Run: headless pygame with SDL's dummy video driver; simulated clock (each Clock.tick advances the game by its frame time, no real sleeping); random seed 0; keys injected as events and as key.get_pressed() state; no mouse input.
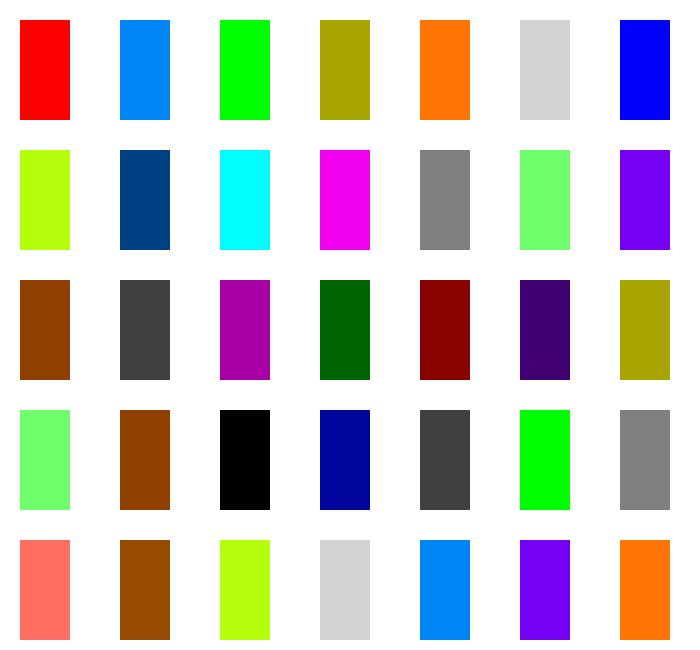
Frame 1 of 4 · flips 1–60 · no input
Frame 2 of 4 · flips 61–180 · tapped SPACE, RETURN · held RIGHT (→), D · screen unchanged from frame 1, image omitted
Frame 3 of 4 · flips 181–300 · held DOWN (↓), S · screen unchanged from frame 2, image omitted
Frame 4 of 4 · flips 301–420 · held LEFT (←), A, UP (↑), W · screen unchanged from frame 3, image omitted

The pygame program that drew these frames:

# -*- coding: utf-8 -*-
# -*- coding: utf-8 -*-
import pygame

BLACK = (0, 0, 0)
WHITE = (255, 255, 255)
BLUE = (0, 0, 255)
DARK_BLUE = (0,5,157)
LIGHT_GREEN = (111,255,109)
GREEN = (0, 255, 0)
DARK_GREEN = (0,102,2)
LIGHT_RED = (255, 111, 97)
RED = (255, 0, 0)
DARK_RED = (137, 2, 0)
LIGHT_CYAN = (0, 255, 255)
CYAN = (0, 133, 244)
DARK_CYAN = (0,65,132)
GREENISH_YELLOW = (181,255,14)
YELLOW = (255, 255, 0)
DARK_YELLOW = (168, 165, 0)
ORANGE = (255, 116, 3)
DARK_ORANGE = (143, 64, 0 )
PURPLE = (117, 0, 244)
DARK_PURPLE = (64, 0, 113)
PINK = (240, 0, 236)
DARK_PINK = (168, 0, 166)
BROWN = (150, 75, 0)
LIGHT_GRAY = (210, 210, 210)
GRAY = (128, 128, 128)
DARK_GRAY = (64, 64, 64)

pygame.init()


janela = pygame.display.set_mode((700,650))

while True:
    for evento in pygame.event.get():
        if evento.type == pygame.QUIT:
            pygame.quit()
            exit(0)

    janela.fill((WHITE))

    # desenhando na superfície
    pygame.draw.rect(janela, RED, [20, 20, 50, 100])
    pygame.draw.rect(janela, CYAN, [120, 20, 50, 100])
    pygame.draw.rect(janela, GREEN, [220, 20, 50, 100])
    pygame.draw.rect(janela, DARK_YELLOW, [320, 20, 50, 100])
    pygame.draw.rect(janela, ORANGE, [420, 20, 50, 100])
    pygame.draw.rect(janela, LIGHT_GRAY, [520, 20, 50, 100])
    pygame.draw.rect(janela, BLUE, [620, 20, 50, 100])
    pygame.draw.rect(janela, GREENISH_YELLOW, [20, 150, 50, 100])
    pygame.draw.rect(janela, DARK_CYAN, [120, 150, 50, 100])
    pygame.draw.rect(janela, LIGHT_CYAN, [220, 150, 50, 100])
    pygame.draw.rect(janela, PINK, [320, 150, 50, 100])
    pygame.draw.rect(janela, GRAY, [420, 150, 50, 100])
    pygame.draw.rect(janela, LIGHT_GREEN, [520, 150, 50, 100])
    pygame.draw.rect(janela, PURPLE, [620, 150, 50, 100])
    pygame.draw.rect(janela, DARK_ORANGE, [20, 280, 50, 100])
    pygame.draw.rect(janela, DARK_GRAY, [120, 280, 50, 100])
    pygame.draw.rect(janela, DARK_PINK, [220, 280, 50, 100])
    pygame.draw.rect(janela, DARK_GREEN, [320, 280, 50, 100])
    pygame.draw.rect(janela, DARK_RED, [420, 280, 50, 100])
    pygame.draw.rect(janela, DARK_PURPLE, [520, 280, 50, 100])
    pygame.draw.rect(janela, DARK_YELLOW, [620, 280, 50, 100])
    pygame.draw.rect(janela, LIGHT_GREEN, [20, 410, 50, 100])
    pygame.draw.rect(janela, DARK_ORANGE, [120, 410, 50, 100])
    pygame.draw.rect(janela, BLACK, [220, 410, 50, 100])
    pygame.draw.rect(janela, DARK_BLUE, [320, 410, 50, 100])
    pygame.draw.rect(janela, DARK_GRAY, [420, 410, 50, 100])
    pygame.draw.rect(janela, GREEN, [520, 410, 50, 100])
    pygame.draw.rect(janela, GRAY, [620, 410, 50, 100])
    pygame.draw.rect(janela, LIGHT_RED, [20, 540, 50, 100])
    pygame.draw.rect(janela, BROWN, [120, 540, 50, 100])
    pygame.draw.rect(janela, GREENISH_YELLOW, [220, 540, 50, 100])
    pygame.draw.rect(janela, LIGHT_GRAY, [320, 540, 50, 100])
    pygame.draw.rect(janela, CYAN, [420, 540, 50, 100])
    pygame.draw.rect(janela, PURPLE, [520, 540, 50, 100])
    pygame.draw.rect(janela, ORANGE, [620, 540, 50, 100])

    pygame.display.flip()
